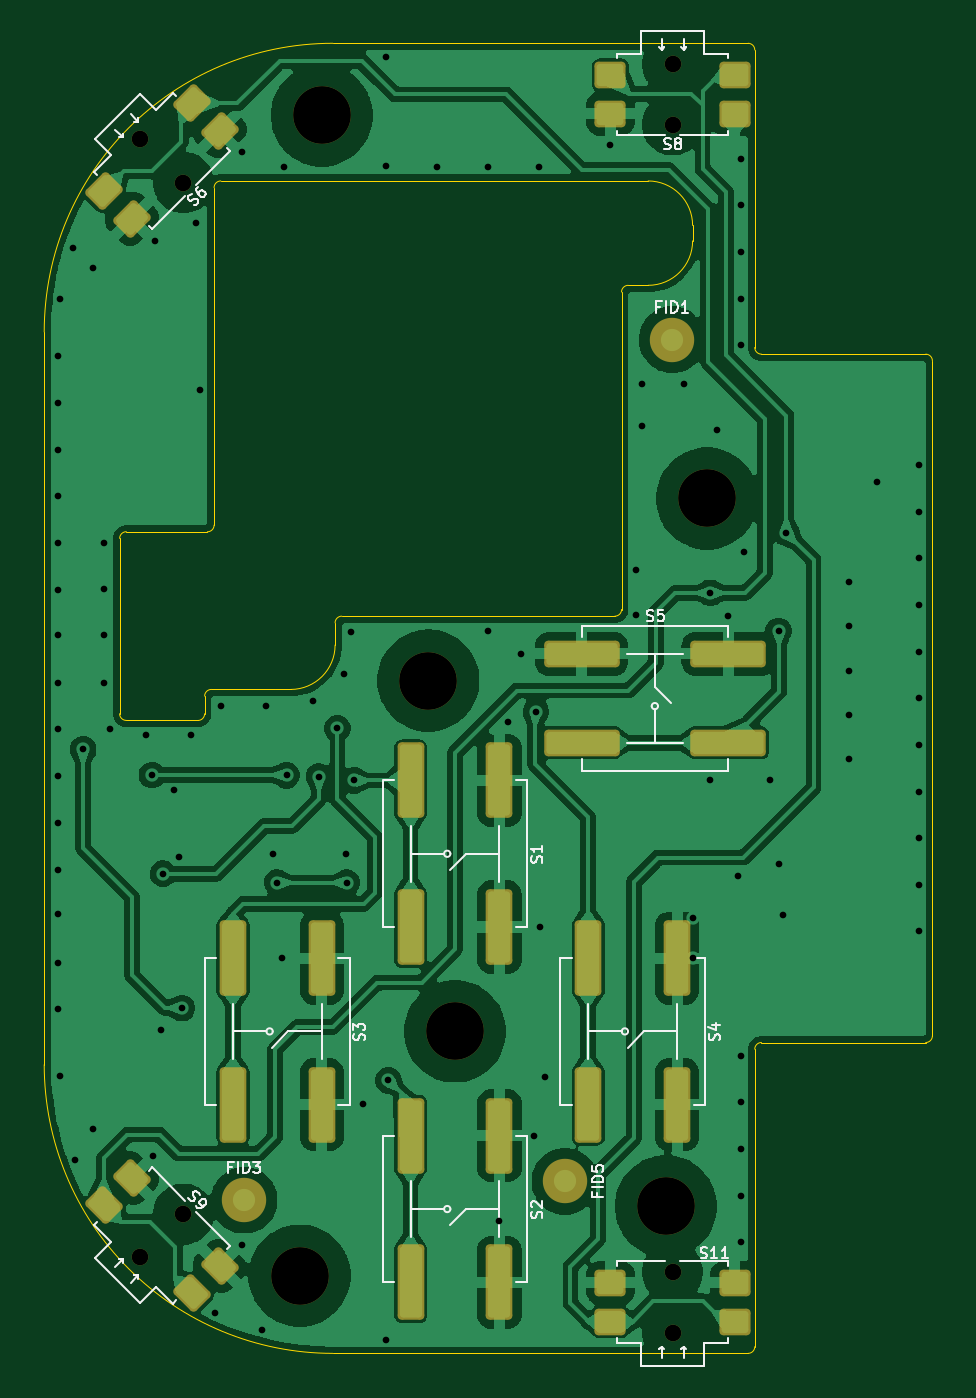
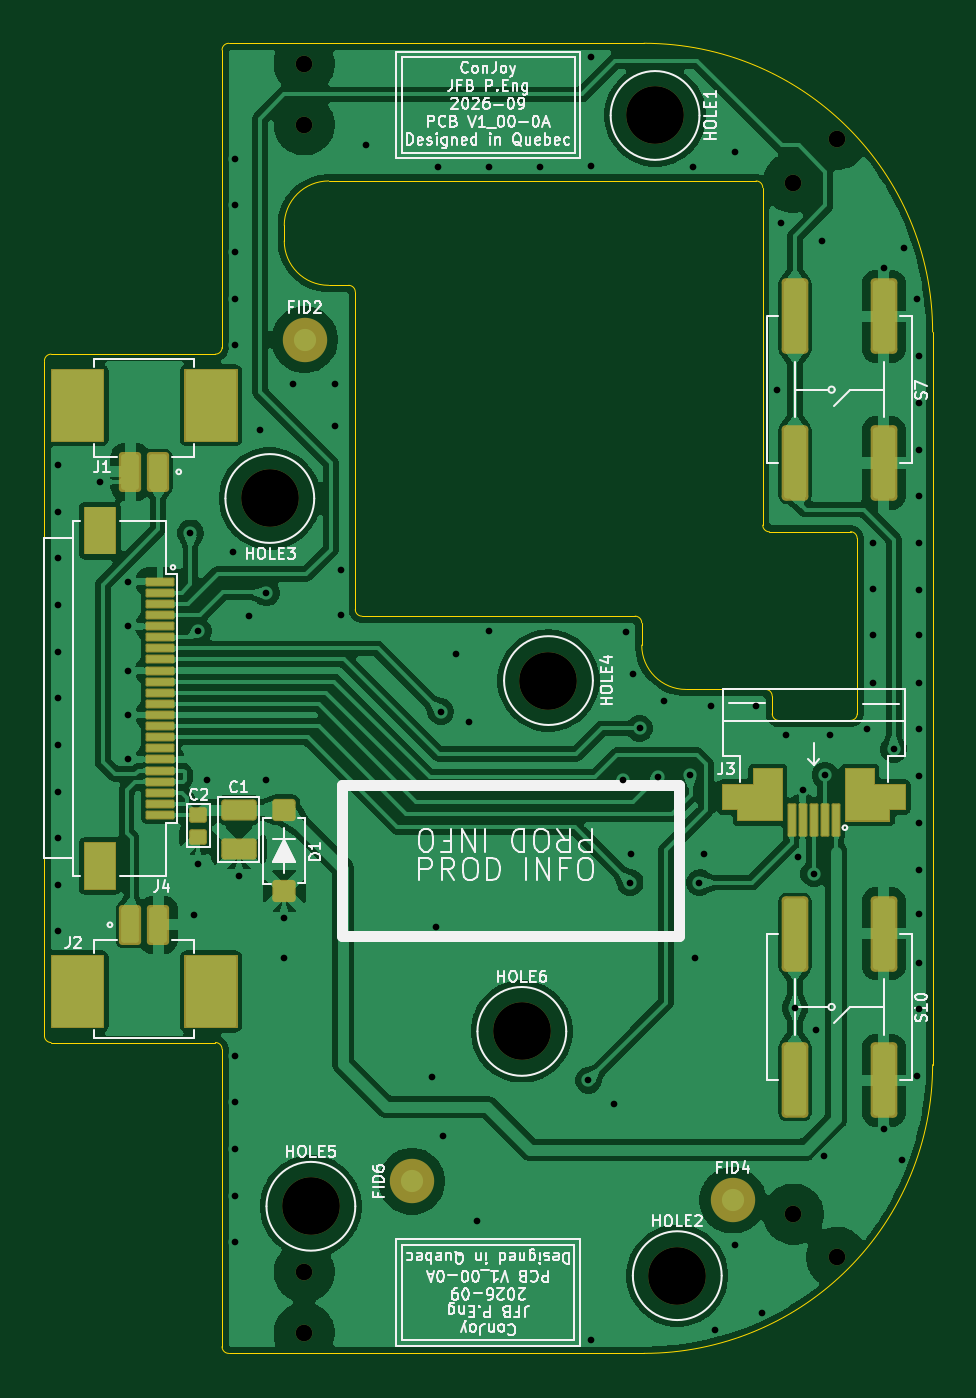
Circuit board: 10 layer files. Board 40.0 x 59.0 mm.
- bottom_copper: ConJoy_KiCad-B_Cu.gbr (198371 bytes)
- bottom_mask: ConJoy_KiCad-B_Mask.gbr (6302 bytes)
- paste: ConJoy_KiCad-B_Paste.gbr (5460 bytes)
- bottom_silk: ConJoy_KiCad-B_Silkscreen.gbr (94426 bytes)
- outline: ConJoy_KiCad-Edge_Cuts.gbr (3572 bytes)
- top_copper: ConJoy_KiCad-F_Cu.gbr (190276 bytes)
- top_mask: ConJoy_KiCad-F_Mask.gbr (3458 bytes)
- paste: ConJoy_KiCad-F_Paste.gbr (2747 bytes)
- top_silk: ConJoy_KiCad-F_Silkscreen.gbr (27727 bytes)
- drill: ConJoy_KiCad.drl (2453 bytes)

=== bottom_copper: ConJoy_KiCad-B_Cu.gbr (198371 bytes, source omitted) ===
=== bottom_mask: ConJoy_KiCad-B_Mask.gbr (6302 bytes, source omitted) ===
=== paste: ConJoy_KiCad-B_Paste.gbr ===
%TF.GenerationSoftware,KiCad,Pcbnew,10.0.0*%
%TF.CreationDate,2026-08-16T20:53:43-04:00*%
%TF.ProjectId,ConJoy_KiCad,436f6e4a-6f79-45f4-9b69-4361642e6b69,1.00-0A*%
%TF.SameCoordinates,Original*%
%TF.FileFunction,Paste,Bot*%
%TF.FilePolarity,Positive*%
%FSLAX46Y46*%
G04 Gerber Fmt 4.6, Leading zero omitted, Abs format (unit mm)*
G04 Created by KiCad (PCBNEW 10.0.0) date 2026-08-16 20:53:43*
%MOMM*%
%LPD*%
G01*
G04 APERTURE LIST*
G04 Aperture macros list*
%AMRoundRect*
0 Rectangle with rounded corners*
0 $1 Rounding radius*
0 $2 $3 $4 $5 $6 $7 $8 $9 X,Y pos of 4 corners*
0 Add a 4 corners polygon primitive as box body*
4,1,4,$2,$3,$4,$5,$6,$7,$8,$9,$2,$3,0*
0 Add four circle primitives for the rounded corners*
1,1,$1+$1,$2,$3*
1,1,$1+$1,$4,$5*
1,1,$1+$1,$6,$7*
1,1,$1+$1,$8,$9*
0 Add four rect primitives between the rounded corners*
20,1,$1+$1,$2,$3,$4,$5,0*
20,1,$1+$1,$4,$5,$6,$7,0*
20,1,$1+$1,$6,$7,$8,$9,0*
20,1,$1+$1,$8,$9,$2,$3,0*%
G04 Aperture macros list end*
%ADD10C,0.000000*%
%ADD11C,0.100000*%
%ADD12RoundRect,0.045000X-0.105000X-0.655000X0.105000X-0.655000X0.105000X0.655000X-0.105000X0.655000X0*%
%ADD13RoundRect,0.121500X-0.306000X0.283500X-0.306000X-0.283500X0.306000X-0.283500X0.306000X0.283500X0*%
%ADD14RoundRect,0.150000X-0.350000X1.450000X-0.350000X-1.450000X0.350000X-1.450000X0.350000X1.450000X0*%
%ADD15RoundRect,0.081000X0.234000X-0.189000X0.234000X0.189000X-0.234000X0.189000X-0.234000X-0.189000X0*%
%ADD16RoundRect,0.040500X-0.499500X0.094500X-0.499500X-0.094500X0.499500X-0.094500X0.499500X0.094500X0*%
%ADD17RoundRect,0.114750X0.560250X-0.267750X0.560250X0.267750X-0.560250X0.267750X-0.560250X-0.267750X0*%
%ADD18RoundRect,0.120000X-0.280000X-0.680000X0.280000X-0.680000X0.280000X0.680000X-0.280000X0.680000X0*%
%ADD19RoundRect,0.120000X0.280000X0.680000X-0.280000X0.680000X-0.280000X-0.680000X0.280000X-0.680000X0*%
G04 APERTURE END LIST*
D10*
%TO.C,J3*%
G36*
X123900000Y-127001747D02*
G01*
X121950000Y-127001747D01*
X121950000Y-126501747D01*
X121250000Y-126501747D01*
X121250000Y-125401747D01*
X122650000Y-125401747D01*
X122650000Y-124701747D01*
X123900000Y-124701747D01*
X123900000Y-127001747D01*
G37*
G36*
X128048832Y-124700000D02*
G01*
X128048832Y-125400001D01*
X129448832Y-125400000D01*
X129448831Y-126500000D01*
X128748832Y-126500000D01*
X128748832Y-127000000D01*
X126798832Y-127000000D01*
X126798832Y-124699999D01*
X128048832Y-124700000D01*
G37*
%TO.C,J4*%
D11*
X156950000Y-113050000D02*
X158050000Y-113050000D01*
X158050000Y-114850000D01*
X156950000Y-114850000D01*
X156950000Y-113050000D01*
G36*
X156950000Y-113050000D02*
G01*
X158050000Y-113050000D01*
X158050000Y-114850000D01*
X156950000Y-114850000D01*
X156950000Y-113050000D01*
G37*
X156950000Y-128150000D02*
X158050000Y-128150000D01*
X158050000Y-129950000D01*
X156950000Y-129950000D01*
X156950000Y-128150000D01*
G36*
X156950000Y-128150000D02*
G01*
X158050000Y-128150000D01*
X158050000Y-129950000D01*
X156950000Y-129950000D01*
X156950000Y-128150000D01*
G37*
%TO.C,J2*%
X151450000Y-133200000D02*
X153550000Y-133200000D01*
X153550000Y-136200000D01*
X151450000Y-136200000D01*
X151450000Y-133200000D01*
G36*
X151450000Y-133200000D02*
G01*
X153550000Y-133200000D01*
X153550000Y-136200000D01*
X151450000Y-136200000D01*
X151450000Y-133200000D01*
G37*
X157450000Y-133200000D02*
X159550000Y-133200000D01*
X159550000Y-136200000D01*
X157450000Y-136200000D01*
X157450000Y-133200000D01*
G36*
X157450000Y-133200000D02*
G01*
X159550000Y-133200000D01*
X159550000Y-136200000D01*
X157450000Y-136200000D01*
X157450000Y-133200000D01*
G37*
%TO.C,J1*%
X151450000Y-106799999D02*
X153550000Y-106799999D01*
X153550000Y-109799999D01*
X151450000Y-109799999D01*
X151450000Y-106799999D01*
G36*
X151450000Y-106799999D02*
G01*
X153550000Y-106799999D01*
X153550000Y-109799999D01*
X151450000Y-109799999D01*
X151450000Y-106799999D01*
G37*
X157450000Y-106799999D02*
X159550000Y-106799999D01*
X159550000Y-109799999D01*
X157450000Y-109799999D01*
X157450000Y-106799999D01*
G36*
X157450000Y-106799999D02*
G01*
X159550000Y-106799999D01*
X159550000Y-109799999D01*
X157450000Y-109799999D01*
X157450000Y-106799999D01*
G37*
%TD*%
D12*
%TO.C,J3*%
X124350000Y-127000000D03*
X124850001Y-127000000D03*
X125350000Y-127000000D03*
X125849999Y-127000000D03*
X126350000Y-127000000D03*
%TD*%
D13*
%TO.C,D1*%
X149200000Y-126525000D03*
X149200000Y-130175000D03*
%TD*%
D14*
%TO.C,S7*%
X122200000Y-104300000D03*
X122200000Y-110900000D03*
X126200000Y-104300000D03*
X126200000Y-110900000D03*
%TD*%
D15*
%TO.C,C2*%
X153080858Y-127739919D03*
X153080858Y-126739921D03*
%TD*%
D14*
%TO.C,S10*%
X122200000Y-132100000D03*
X122200000Y-138700000D03*
X126200000Y-132100000D03*
X126200000Y-138700000D03*
%TD*%
D16*
%TO.C,J4*%
X154800000Y-116250000D03*
X154800000Y-116750000D03*
X154800000Y-117250000D03*
X154800000Y-117750000D03*
X154800000Y-118250000D03*
X154800000Y-118750000D03*
X154800000Y-119250000D03*
X154800000Y-119750000D03*
X154800000Y-120250000D03*
X154800000Y-120750000D03*
X154800000Y-121250000D03*
X154800000Y-121750000D03*
X154800000Y-122250000D03*
X154800000Y-122750000D03*
X154800000Y-123250000D03*
X154800000Y-123750000D03*
X154800000Y-124250000D03*
X154800000Y-124750000D03*
X154800000Y-125250000D03*
X154800000Y-125750000D03*
X154800000Y-126250000D03*
X154800000Y-126750000D03*
%TD*%
D17*
%TO.C,C1*%
X151245000Y-128275000D03*
X151245000Y-126525000D03*
%TD*%
D18*
%TO.C,J2*%
X156125000Y-131700000D03*
X154875000Y-131700000D03*
%TD*%
D19*
%TO.C,J1*%
X154875000Y-111299999D03*
X156125000Y-111299999D03*
%TD*%
M02*

=== bottom_silk: ConJoy_KiCad-B_Silkscreen.gbr (94426 bytes, source omitted) ===
=== outline: ConJoy_KiCad-Edge_Cuts.gbr ===
%TF.GenerationSoftware,KiCad,Pcbnew,10.0.0*%
%TF.CreationDate,2026-08-16T20:53:43-04:00*%
%TF.ProjectId,ConJoy_KiCad,436f6e4a-6f79-45f4-9b69-4361642e6b69,1.00-0A*%
%TF.SameCoordinates,Original*%
%TF.FileFunction,Profile,NP*%
%FSLAX46Y46*%
G04 Gerber Fmt 4.6, Leading zero omitted, Abs format (unit mm)*
G04 Created by KiCad (PCBNEW 10.0.0) date 2026-08-16 20:53:43*
%MOMM*%
%LPD*%
G01*
G04 APERTURE LIST*
%TA.AperFunction,Profile*%
%ADD10C,0.050000*%
%TD*%
G04 APERTURE END LIST*
D10*
X120000000Y-105000000D02*
X120000016Y-138000000D01*
X120000000Y-105000000D02*
G75*
G02*
X133000000Y-92000000I13000000J0D01*
G01*
X123397914Y-114295951D02*
X123395916Y-122194219D01*
X123397914Y-114295951D02*
G75*
G02*
X123697914Y-113996014I299986J-49D01*
G01*
X123697914Y-113995951D02*
X127350000Y-114000000D01*
X123695916Y-122494219D02*
G75*
G02*
X123395951Y-122194219I-14J299951D01*
G01*
X123695916Y-122494219D02*
X126923000Y-122497508D01*
X127224998Y-121399240D02*
G75*
G02*
X127524998Y-121099198I300002J40D01*
G01*
X127223000Y-122197508D02*
G75*
G02*
X126923000Y-122497466I-299998J40D01*
G01*
X127223000Y-122197508D02*
X127224998Y-121399240D01*
X127650000Y-98500000D02*
G75*
G02*
X127950000Y-98200000I300000J0D01*
G01*
X127650000Y-98900000D02*
X127650000Y-98500000D01*
X127650000Y-98900000D02*
X127650000Y-113700000D01*
X127650000Y-113700000D02*
G75*
G02*
X127350000Y-114000000I-300000J0D01*
G01*
X127950000Y-98200000D02*
X128400000Y-98200000D01*
X130400000Y-121100000D02*
X127524998Y-121099240D01*
X131100000Y-121100000D02*
X130400000Y-121100000D01*
X133000000Y-92000000D02*
X143000000Y-92000000D01*
X133000016Y-151000000D02*
G75*
G02*
X120000000Y-138000000I-16J13000000D01*
G01*
X133000016Y-151000000D02*
X143000016Y-151000000D01*
X133100000Y-118100000D02*
G75*
G02*
X133400000Y-117800000I300000J0D01*
G01*
X133100000Y-119100000D02*
G75*
G02*
X131100000Y-121100000I-2000000J0D01*
G01*
X133100000Y-119100000D02*
X133100000Y-118100000D01*
X133400000Y-117800000D02*
X145700000Y-117800000D01*
X145400000Y-98200000D02*
X128400000Y-98200000D01*
X146000000Y-117500000D02*
G75*
G02*
X145700000Y-117800000I-300000J0D01*
G01*
X146000000Y-117500000D02*
X146000000Y-103200000D01*
X146000003Y-103200000D02*
G75*
G02*
X146300000Y-102900003I299997J0D01*
G01*
X147000000Y-98200000D02*
X145400000Y-98200000D01*
X147000000Y-98200000D02*
X147200000Y-98200000D01*
X147000000Y-102900000D02*
X146300000Y-102900003D01*
X147000000Y-102900000D02*
X147200000Y-102900000D01*
X147200000Y-98200000D02*
G75*
G02*
X149200000Y-100200000I0J-2000000D01*
G01*
X149200000Y-100200000D02*
X149200000Y-100900000D01*
X149200000Y-100900000D02*
G75*
G02*
X147200000Y-102900000I-2000000J0D01*
G01*
X151700000Y-92000000D02*
X143000000Y-92000000D01*
X151700000Y-92000000D02*
G75*
G02*
X152000000Y-92299997I0J-300000D01*
G01*
X151700003Y-150999997D02*
X143000016Y-151000000D01*
X151999997Y-92299997D02*
X152000000Y-96000000D01*
X152000000Y-96000000D02*
X152000003Y-105700003D01*
X152000000Y-150700000D02*
G75*
G02*
X151700003Y-151000000I-300000J0D01*
G01*
X152000000Y-150700000D02*
X152000003Y-137299997D01*
X152000003Y-137299997D02*
G75*
G02*
X152300000Y-137000003I299997J-3D01*
G01*
X152300000Y-106000000D02*
G75*
G02*
X152000000Y-105700003I0J300000D01*
G01*
X152300000Y-106000000D02*
X159000000Y-106000000D01*
X152300000Y-136999997D02*
X159700000Y-136999997D01*
X159700000Y-106000000D02*
X159000000Y-106000000D01*
X159700000Y-106000000D02*
G75*
G02*
X160000000Y-106299997I0J-300000D01*
G01*
X159999997Y-106299997D02*
X159999997Y-136700000D01*
X159999997Y-136700000D02*
G75*
G02*
X159700000Y-136999997I-299997J0D01*
G01*
M02*

=== top_copper: ConJoy_KiCad-F_Cu.gbr (190276 bytes, source omitted) ===
=== top_mask: ConJoy_KiCad-F_Mask.gbr (3458 bytes, source withheld) ===
=== paste: ConJoy_KiCad-F_Paste.gbr (2747 bytes, source withheld) ===
=== top_silk: ConJoy_KiCad-F_Silkscreen.gbr (27727 bytes, source omitted) ===
=== drill: ConJoy_KiCad.drl ===
M48
; DRILL file KiCad 10.0.0 date 2026-08-16T20:53:51
; FORMAT={-:-/ absolute / metric / decimal}
; #@! TF.CreationDate,2026-08-16T20:53:51-04:00
; #@! TF.GenerationSoftware,Kicad,Pcbnew,10.0.0
; #@! TF.FileFunction,MixedPlating,1,2
FMAT,2
METRIC
; #@! TA.AperFunction,Plated,PTH,ViaDrill
T1C0.300
; #@! TA.AperFunction,NonPlated,NPTH,ComponentDrill
T2C0.750
; #@! TA.AperFunction,NonPlated,NPTH,ComponentDrill
T3C2.600
%
G90
G05
T1
X120.6Y-106.1
X120.6Y-108.2
X120.6Y-110.3
X120.6Y-112.4
X120.6Y-114.5
X120.6Y-116.6
X120.6Y-118.65
X120.6Y-120.8
X120.6Y-122.9
X120.6Y-125.0
X120.6Y-133.4
X120.611Y-127.118
X120.611Y-129.218
X120.611Y-131.209
X120.62Y-135.51
X120.7Y-103.5
X120.7Y-138.5
X121.3Y-101.2
X121.4Y-142.3
X121.75Y-123.8
X122.2Y-102.1
X122.2Y-140.9
X122.706Y-114.497
X122.706Y-116.597
X122.706Y-118.647
X122.706Y-120.797
X122.95Y-122.9
X124.6Y-123.15
X124.85Y-124.95
X124.9Y-142.1
X125.0Y-100.9
X125.25Y-136.45
X125.35Y-129.4
X125.85Y-125.65
X126.05Y-128.65
X126.2Y-135.45
X126.6Y-123.15
X126.85Y-100.1
X127.0Y-107.6
X127.7Y-149.2
X127.95Y-121.85
X128.9Y-96.9
X128.9Y-146.1
X129.8Y-149.95
X130.0Y-121.85
X130.3Y-128.5
X130.5Y-129.8
X130.7Y-133.2
X130.8Y-97.55
X130.912Y-124.962
X132.1Y-121.6
X132.375Y-125.025
X133.2Y-122.85
X133.5Y-120.4
X133.6Y-128.5
X133.625Y-129.8
X133.8Y-118.5
X133.95Y-125.2
X134.35Y-139.75
X135.4Y-92.6
X135.4Y-150.4
X135.406Y-97.548
X135.5Y-138.7
X137.7Y-97.55
X140.0Y-97.55
X140.0Y-118.45
X140.5Y-145.05
X140.9Y-122.55
X141.45Y-119.5
X142.05Y-141.2
X142.15Y-122.1
X142.294Y-97.552
X142.35Y-131.8
X142.55Y-138.55
X145.5Y-96.575
X146.65Y-115.742
X146.65Y-117.75
X146.9Y-107.35
X146.9Y-109.25
X148.8Y-107.35
X149.2Y-131.4
X149.2Y-133.2
X150.0Y-116.75
X150.0Y-125.2
X150.3Y-109.4
X150.8Y-117.8
X151.25Y-129.5
X151.4Y-97.2
X151.4Y-99.3
X151.4Y-101.4
X151.4Y-103.5
X151.4Y-105.6
X151.4Y-137.6
X151.4Y-139.7
X151.4Y-141.8
X151.4Y-143.9
X151.4Y-146.0
X151.5Y-114.9
X152.7Y-125.2
X153.075Y-118.475
X153.075Y-128.955
X153.25Y-131.25
X153.425Y-114.05
X156.25Y-116.25
X156.25Y-118.25
X156.25Y-120.25
X156.25Y-122.25
X156.25Y-124.25
X157.5Y-111.75
X159.4Y-111.0
X159.4Y-113.1
X159.4Y-115.2
X159.4Y-117.3
X159.4Y-119.4
X159.4Y-121.5
X159.4Y-123.6
X159.4Y-125.7
X159.4Y-127.8
X159.4Y-129.9
X159.4Y-132.0
T2
X124.328Y-96.328
X124.328Y-146.672
X126.272Y-98.272
X126.272Y-144.728
X148.3Y-92.925
X148.3Y-95.675
X148.3Y-147.325
X148.3Y-150.075
T3
X131.5Y-147.5
X132.5Y-95.25
X137.3Y-120.7
X138.5Y-136.5
X148.0Y-144.375
X149.85Y-112.5
M30
